Run: headless pygame with SDL's dummy video driver; simulated clock (each Clock.tick advances the game by its frame time, no real sleeping); random seed 0; keys injected as events and as key.get_pressed() state; mouse plan: one left click at the window centre at the start of phase 2, then a move to the lower-right quarter at the start of phase 3.
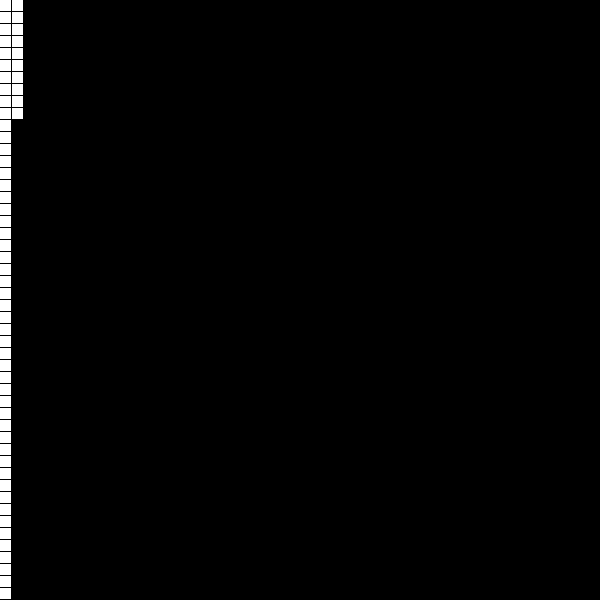
Frame 1 of 4 · flips 1–60 · no input
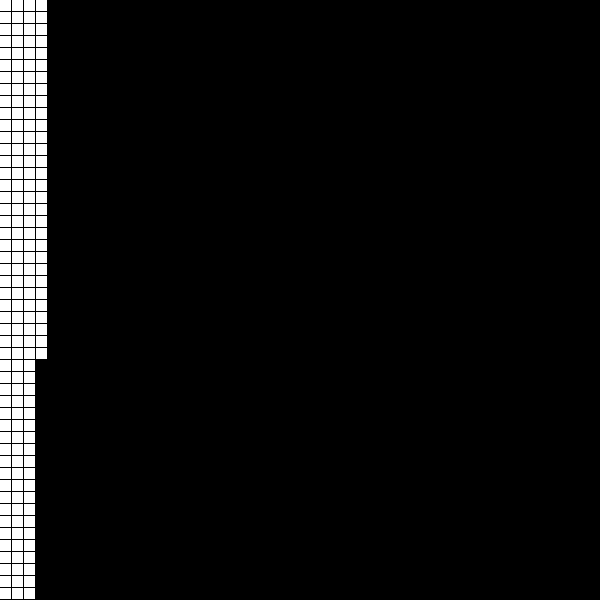
Frame 2 of 4 · flips 61–180 · clicked the window centre · tapped SPACE, RETURN · held RIGHT (→), D
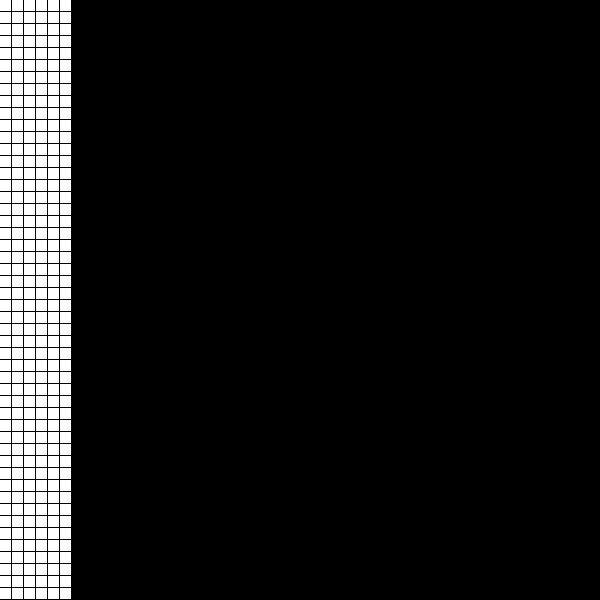
Frame 3 of 4 · flips 181–300 · moved the mouse to the lower-right quarter · held DOWN (↓), S
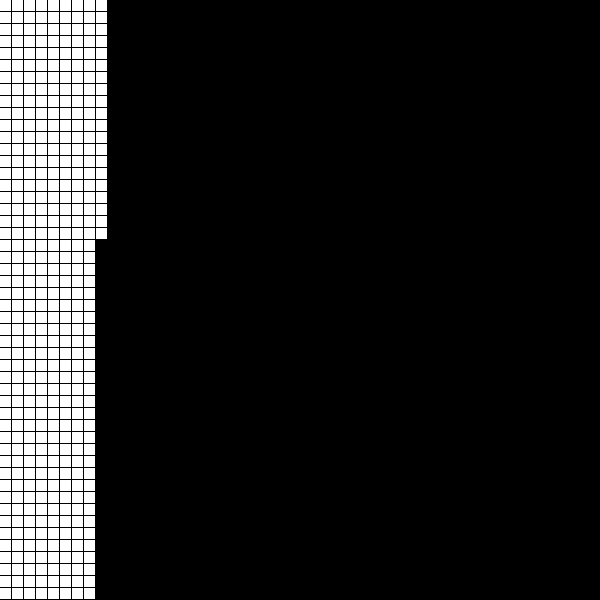
Frame 4 of 4 · flips 301–420 · held LEFT (←), A, UP (↑), W

The pygame program that drew these frames:

import pygame
from collections import deque
from random import random
from math import inf,sqrt

PRETO = (0,0,0)
BRANCO = (255,255,255)
VERMELHO = (255,0,0)
VERDE = (0,255,0)
AZUL = (0,0,255)
AMARELO = (255,255,0)

largura_tela = 600
n_linhas = 50  #numero de linhas da grid
n_colunas = n_linhas
muro_porcentagem = 0.24 #chance de um no ser muro
W = largura_tela / n_linhas
H = largura_tela / n_colunas



#FUNÇÕES AUXILIARES NO A* E NO BEST FIRST SEARCH
def pop_menor_dist(lista):  #percorre a lista de tras pra frente e retorna o no com a menor dist     
    index = len(lista) - 1
    menor = lista[index]  
    for i in range(index,-1,-1):
        if lista[i].dist < menor.dist:
            menor = lista[i]
            index = i
    return lista.pop(index)

def heuristica(a,b,func):
    if func == "dist_euclidiana":
        return sqrt((a.x - b.x)**2 + (a.y - b.y)**2)
    if func == "dist_manhattan":
        return abs(a.x - b.x) + abs(a.y - b.y)

class Node():
    def __init__(self, x, y):
        self.x = x
        self.y = y
        self.visitado = False
        self.vizinhos = []
        self.dist = inf
        self.g = inf
        self.pai = None
        self.muro = False

    def __repr__(self):
        return (f"Node({self.x} {self.y})") #so pra debugar

    def show(self,cor):
        global tela
        if self.muro == False:
            pygame.draw.rect(tela, cor, (self.x * W, self.y * H , W-1, H-1))
        else:
            pygame.draw.rect(tela, PRETO, (self.x * W, self.y * H , W-1, H-1))
        pygame.display.update((self.x * W, self.y * H , W-1, H-1)) #faz o update apenas do rect que foi alterado

    def add_vizinhos(self,grid): #implementar vizinhos diagonais dps
        self.vizinhos = [] #tem q zerar os vizinhos pra quando for embaralhar os muros
        if self.muro == False: #muro nao tem vizinho
            x = self.x
            y = self.y
            if (x > 0 and grid[x-1][y].muro == False): #cima
                self.vizinhos.append(grid[x-1][y])

            if (y > 0 and grid[x][y-1].muro == False): #esquerda
                self.vizinhos.append(grid[x][y-1])

            if (x < (n_linhas - 1) and grid[x+1][y].muro == False): #baixo
                self.vizinhos.append(grid[x+1][y]) 

            if (y < (n_colunas - 1) and grid[x][y+1].muro == False ): #direita
                self.vizinhos.append(grid[x][y+1]) 

    def embaralha(self): 
        self.muro = False
        if (random() < muro_porcentagem):
            self.muro = True

class Grid():
    def __init__(self): #passar start e end como parametro?
        self.grid = []
        for i in range(n_linhas): #cirar a matriz 2d de nos
            self.grid.append([])
            for j in range(n_colunas):
                self.grid[i].append(Node(i,j))
                self.grid[i][j].show(BRANCO)
        
    def init(self): #configura os vizinhos e mostra a grid     
        self.start.muro = False
        self.end.muro = False
        for i in range(n_linhas):
            for j in range(n_colunas):
                self.grid[i][j].add_vizinhos(self.grid)
                self.grid[i][j].show(BRANCO)
        self.start.show(AZUL)
        self.end.show(AZUL)
        
    def grid_aleatoria(self): #muda os muros de lugar
        for i in range(n_linhas):
            for j in range(n_colunas):
                self.grid[i][j].embaralha()
        self.init() #recalcula os vizinhos e mostra a nova grid

    def set_start(self,a,b):
        self.start = self.grid[a][b]
        self.start.show(AZUL)
        
    def set_end(self,a,b):
        self.end = self.grid[a][b]
        self.end.show(AZUL)

    def set_muro(self,a,b):
        self.grid[a][b].muro = True
        self.grid[a][b].show(PRETO)
    
    def bfs(self):
        for i in range(n_linhas):  #desmarcar todos 
            for j in range(n_colunas):
                self.grid[i][j].visitado = False
                self.grid[i][j].pai = None
                self.grid[i][j].show(BRANCO)
                #self.grid[i][j].dist = 0
        self.start.visitado = True #marcar start
        fila = deque()
        fila.append(self.start)
        while(fila): #enquanto a fila n estiver vazia
            v = fila.popleft()
            v.show(VERDE)
            if v == self.end: #early exit
                break
            for w in v.vizinhos: #p cada vizinho w de v
                if w.visitado == False:
                    w.visitado = True
                    fila.append(w) 
                    w.pai = v
                    #w.dist = v.dist +1
        #mostrar o caminho dps que termina a bfs            
        if (self.end.visitado == False): 
            self.start.show(AZUL)
            self.end.show(AZUL)
            print("Não existe caminho") 
            return 
        self.reconstroi_caminho()
    
    def best_first_search(self,func_dist):
        for i in range(n_linhas):
            for j in range(n_colunas):
                self.grid[i][j].dist = inf
                self.grid[i][j].pai = None
                self.grid[i][j].show(BRANCO)
                
        self.start.dist = heuristica(self.start, self.end, func_dist)
        pq = [] #define uma fila de prioridade vazia
        pq.append(self.start)
        while pq: #enquanto a fila nao estiver vazia
            u = pop_menor_dist(pq) #selecione u em S, tal que dist[u] é minima
            u.show(VERDE)
            if u == self.end:
                self.reconstroi_caminho()
                return
            for v in u.vizinhos: #pra cada viznho v de u
                if v.dist == inf: #mesmo que se v ainda nao foi visitado
                    v.dist = heuristica(v, self.end, func_dist)
                    pq.append(v)
                    v.pai = u
        print("Não existe caminho")
        self.start.show(AZUL)
        self.end.show(AZUL)
        
    def a_star(self,func_dist): 
        for i in range(n_linhas):
            for j in range(n_colunas):
                self.grid[i][j].dist = inf
                self.grid[i][j].g = inf
                self.grid[i][j].show(BRANCO)
        # f = g + h
        self.start.g = 0
        self.start.dist = self.start.g + heuristica(self.start,self.end,func_dist) 

        openSet = []
        openSet.append(self.start)

        while openSet:
            atual = pop_menor_dist(openSet) #This operation can occur in O(1) time if openSet is a min-heap or a priority queue
            atual.show(VERDE)

            if atual == self.end:
                self.reconstroi_caminho()
                return
            
            for vizinho in atual.vizinhos:
                g_temp = atual.g + 1
                if g_temp < vizinho.g:
                    vizinho.pai = atual
                    vizinho.g = g_temp
                    vizinho.dist =  vizinho.g + heuristica(vizinho,self.end,func_dist)
                    if vizinho not in openSet:
                        openSet.append(vizinho)
                        vizinho.show(VERMELHO)
        print("Não existe caminho")
        self.start.show(AZUL)
        self.end.show(AZUL)

    def reconstroi_caminho(self):
        caminho = self.end
        while caminho:
            caminho.show(AZUL)
            caminho = caminho.pai

    def config_inicial(self):
        aux = 0
        print("\nEscolha uma posição inicial:")
        while True:
            config = pygame.event.wait()
            if config.type == pygame.MOUSEBUTTONDOWN and aux == 0:
                mx,my = pygame.mouse.get_pos()
                mx = int(mx / W)
                my = int(my / H)
                self.set_start(mx,my)
                print("Escolha uma posição final:")
                aux+=1
            elif config.type == pygame.MOUSEBUTTONDOWN and aux == 1:
                mx,my = pygame.mouse.get_pos()
                mx = int(mx / W)
                my = int(my / H)
                self.set_end(mx,my)
                print("Escolha a posição dos muros e (ENTER) quando acabar:")
                aux+=1
            elif pygame.mouse.get_pressed()[0] and aux == 2:
                mx,my = pygame.mouse.get_pos()
                mx = int(mx / W)
                my = int(my / H)
                self.set_muro(mx,my)
            elif config.type == pygame.KEYDOWN and aux == 2:
                if config.key == pygame.K_RETURN:
                    self.init()
                    print("\nCOMANDOS:")
                    print("(Esc) Pra sair")
                    print("(<-)  Pra gerar uma nova grid manualmente")
                    print("(->)  Pra gerar uma nova grid aleatória")
                    print("(b)   BFS")
                    print("(e)   Best First Search - heuristica euclidiana")
                    print("(m)   Best First Search - heuristica manhattan")
                    print("(a)   A* - heuristica manhattan")
                    print("(s)   A* - heuristica euclidiana\n")
                    break

    def nova_grid(self):
        for i in range(n_linhas):
            for j in range(n_colunas):
                self.grid[i][j].muro = False
                self.grid[i][j].show(BRANCO)
        self.config_inicial()


def main():
    global tela
    pygame.init()
    tela = pygame.display.set_mode((largura_tela,largura_tela))
    pygame.display.set_caption("Path Finding")

    main_grid = Grid()
    main_grid.config_inicial()

    run = True
    while run:
        event = pygame.event.wait()
        if event.type == pygame.KEYDOWN:
            if   event.key == pygame.K_RIGHT:   main_grid.grid_aleatoria()
            elif event.key == pygame.K_LEFT:    main_grid.nova_grid()
            elif event.key == pygame.K_b:       main_grid.bfs()
            elif event.key == pygame.K_e:       main_grid.best_first_search("dist_euclidiana")
            elif event.key == pygame.K_m:       main_grid.best_first_search("dist_manhattan")
            elif event.key == pygame.K_a:       main_grid.a_star("dist_manhattan")
            elif event.key == pygame.K_s:       main_grid.a_star("dist_euclidiana")
            elif event.key == pygame.K_ESCAPE:  run = False #telca esc
        elif event.type == pygame.QUIT: run = False #fechar a janela
    pygame.quit()
    return

main()
